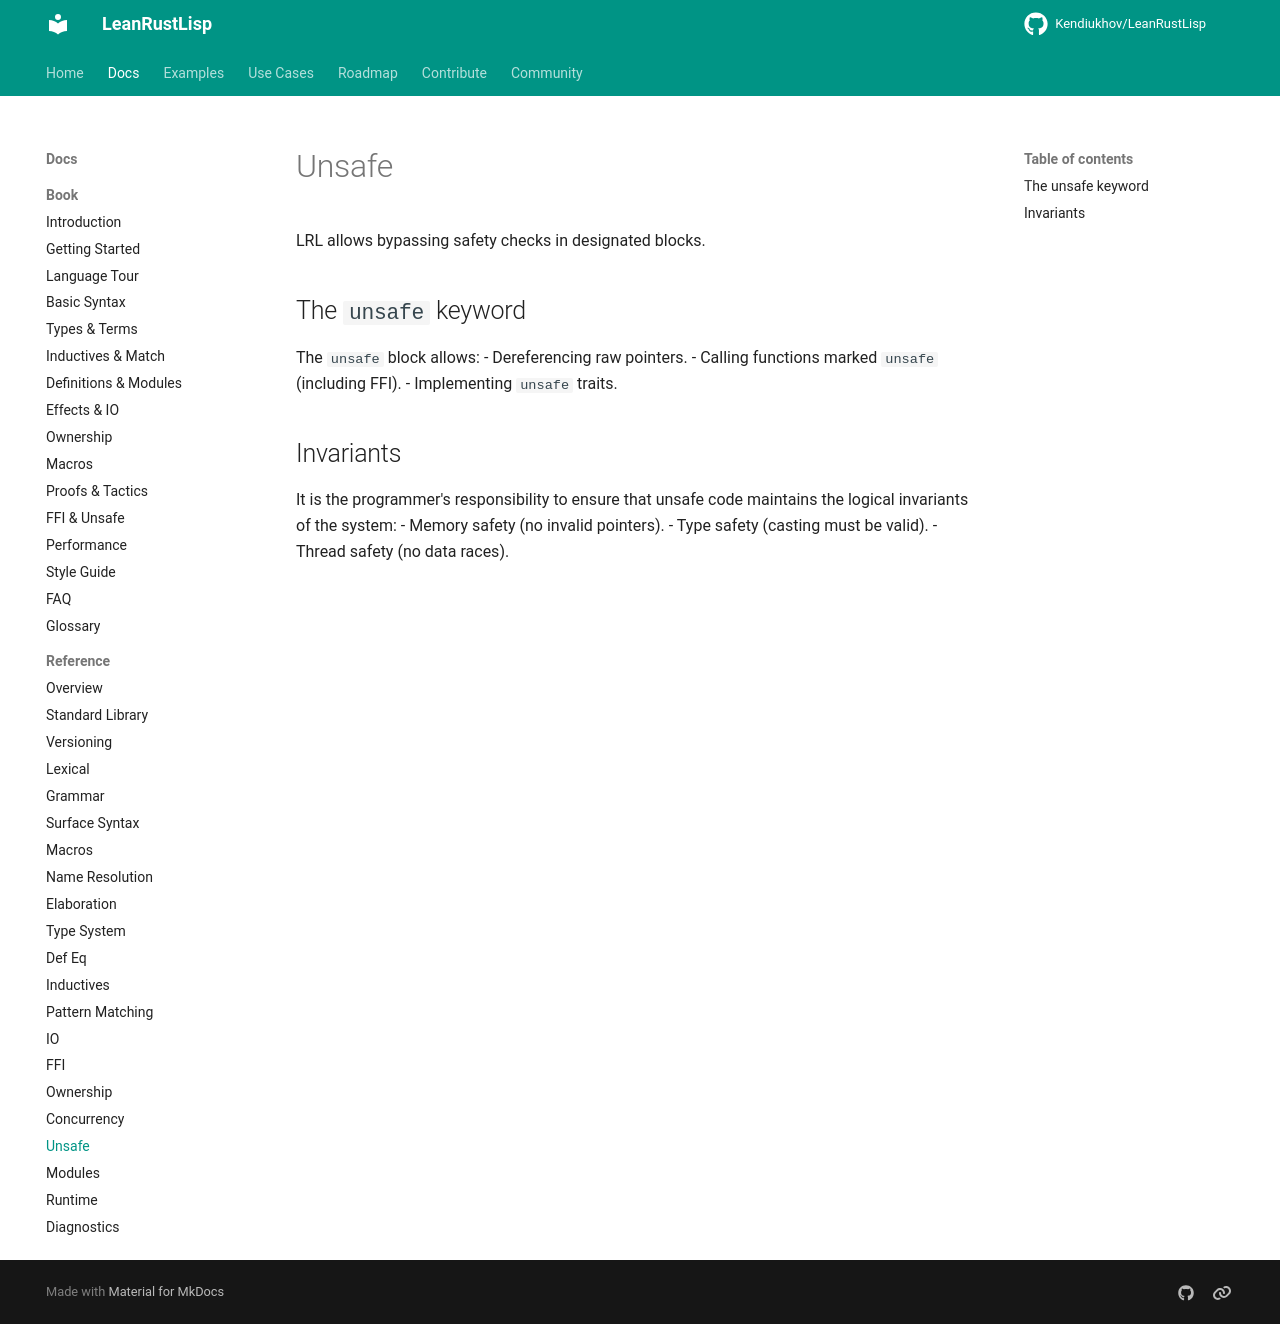

repository: Kendiukhov/LeanRustLisp · page: reference/unsafe-ffi/index.html · generator: mkdocs

# Unsafe

LRL allows bypassing safety checks in designated blocks.

## The `unsafe` keyword

The `unsafe` block allows:
- Dereferencing raw pointers.
- Calling functions marked `unsafe` (including FFI).
- Implementing `unsafe` traits.

## Invariants

It is the programmer's responsibility to ensure that unsafe code maintains the logical invariants of the system:
- Memory safety (no invalid pointers).
- Type safety (casting must be valid).
- Thread safety (no data races).
